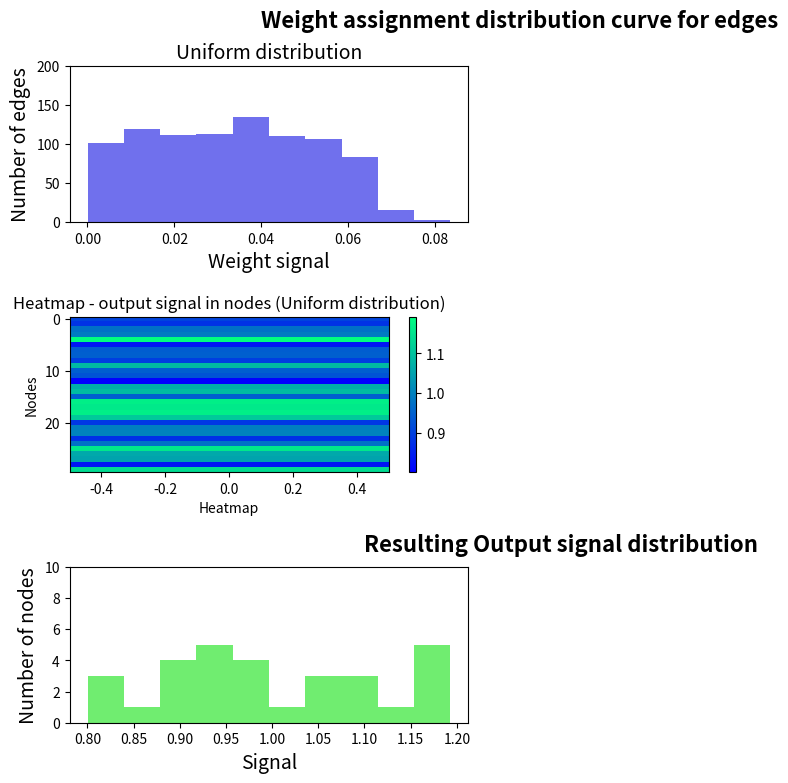

The script that saved this image:
import numpy as np
import matplotlib.pyplot as plt

# Using uniform distribution

# Create a 30x30 matrix initialized with zeros
input_u = np.zeros((30, 30))

# Get the dimensions of the graph
n_node_u, n_edge_u = input_u.shape

# Loop for every node in the input nodes
for i in range(n_node_u):
    # Create 30 random numbers for each edge of that node
    w_u = np.random.rand(n_edge_u)
    
    # Normalize to sum to 1
    w_norm_u = w_u / np.sum(w_u)
    
    # Put normalized values into matrix created before
    input_u[i, :] = w_norm_u

# Calculate the sum of the signal arriving at each output node (column-wise sum)
output_u = np.sum(input_u, axis=0)

# Print the result
print(output_u)

# Calculate variance
variance_u = np.var(output_u)

# Calculate minimum
minimum_u = np.min(output_u)

# Calculate maximum
maximum_u = np.max(output_u)

# Print the results
print("Variance:", variance_u)
print("Minimum:", minimum_u)
print("Maximum:", maximum_u)


# Set up figure environment
plt.figure(figsize=(12, 8))

# Plot histogram for input_u
plt.subplot(3, 2, 1)
iprandu = plt.hist(input_u.flatten(), bins=10, color=[0.2, 0.2, 0.9], alpha=0.7)
plt.text(0.04, 250, 'Weight assignment distribution curve for edges', fontsize=16, fontweight='bold')
plt.ylabel('Number of edges', fontsize=14)
plt.xlabel('Weight signal', fontsize=14)
plt.ylim([0, 200])
plt.title('Uniform distribution', fontsize=14)

# Plot histogram for output_u
plt.subplot(3, 2, 5)
bars = plt.hist(output_u, bins=10, color=[0.2, 0.9, 0.2], alpha=0.7)
plt.text(1.1, 11, 'Resulting Output signal distribution', fontsize=16, fontweight='bold')
plt.ylabel('Number of nodes', fontsize=14)
plt.xlabel('Signal', fontsize=14)
plt.ylim([0, 10])

# Plot heatmap for output_u
plt.subplot(3, 2, 3)
h_u = plt.imshow(output_u.reshape(-1, 1), cmap='winter', aspect='auto')
plt.colorbar(h_u)
plt.title('Heatmap - output signal in nodes (Uniform distribution)', fontsize=12)
plt.ylabel('Nodes')
plt.xlabel('Heatmap')

plt.tight_layout()
plt.show()

# Uncomment to generate new edge weights to use in next scripts
# np.savetxt(os.path.join(BASE_PATH, 'data/inputs_uniform_dis.csv'), input_u, delimiter=',')
